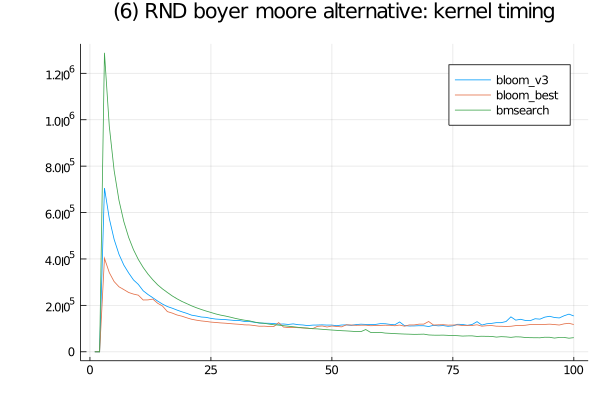

Values plotted in this chart, from the file beside it:
bmsearch, SFinit, 0, 0, 600, 500, 600, 500, 901, 501, 500, 501, 599, 400, 500, 500, 400, 500, 500, 500, 500, 400, 500, 499
bmsearch, SFkernel, 0, 0, 1288300, 971699, 781100, 652900, 561299, 493000, 439900, 397800, 363501, 334600, 310101, 288399, 270800, 255500, 240800, 228200, 217000, 207500, 198000, 189701
bmsearch, SFloops, 0, 0, 0, 0, 0, 0, 0, 0, 0, 0, 0, 0, 0, 0, 0, 0, 0, 0, 0, 0, 0, 0
bmsearch, SFtests, 0, 0, 0, 0, 0, 0, 0, 0, 0, 0, 0, 0, 0, 0, 0, 0, 0, 0, 0, 0, 0, 0
bmsearch, SFskips, 0, 0, 0, 0, 0, 0, 0, 0, 0, 0, 0, 0, 0, 0, 0, 0, 0, 0, 0, 0, 0, 0
bmsearch, SFbits, 0, 0, 0, 0, 0, 0, 0, 0, 0, 0, 0, 0, 0, 0, 0, 0, 0, 0, 0, 0, 0, 0
bmsearch, SFskipgood, 0, 0, 0, 0, 0, 0, 0, 0, 0, 0, 0, 0, 0, 0, 0, 0, 0, 0, 0, 0, 0, 0
bloom_v3, SFinit, 0, 0, 0, 0, 0, 0, 100, 0, 0, 0, 100, 100, 0, 100, 101, 100, 100, 0, 100, 100, 0, 100
bloom_v3, SFkernel, 0, 0, 705700, 574301, 484299, 420200, 373700, 339699, 309600, 290400, 262900, 246700, 232800, 218400, 205400, 194900, 187800, 179700, 172300, 165700, 157800, 154299
bloom_v3, SFloops, 0, 0, 0, 0, 0, 0, 0, 0, 0, 0, 0, 0, 0, 0, 0, 0, 0, 0, 0, 0, 0, 0
bloom_v3, SFtests, 0, 0, 0, 0, 0, 0, 0, 0, 0, 0, 0, 0, 0, 0, 0, 0, 0, 0, 0, 0, 0, 0
bloom_v3, SFskips, 0, 0, 0, 0, 0, 0, 0, 0, 0, 0, 0, 0, 0, 0, 0, 0, 0, 0, 0, 0, 0, 0
bloom_v3, SFbits, 0, 0, 0, 0, 0, 0, 0, 0, 0, 0, 0, 0, 0, 0, 0, 0, 0, 0, 0, 0, 0, 0
bloom_v3, SFskipgood, 0, 0, 0, 0, 0, 0, 0, 0, 0, 0, 0, 0, 0, 0, 0, 0, 0, 0, 0, 0, 0, 0
bloom_best, SFinit, 0, 0, 100, 100, 0, 0, 100, 200, 0, 200, 100, 200, 100, 100, 200, 100, 200, 100, 100, 200, 200, 100
bloom_best, SFkernel, 0, 0, 402999, 341100, 302501, 280101, 268000, 255499, 248600, 243899, 223200, 223601, 227000, 209100, 197001, 173100, 166800, 158500, 153400, 146400, 140200, 136200
bloom_best, SFloops, 0, 0, 0, 0, 0, 0, 0, 0, 0, 0, 0, 0, 0, 0, 0, 0, 0, 0, 0, 0, 0, 0
bloom_best, SFtests, 0, 0, 0, 0, 0, 0, 0, 0, 0, 0, 0, 0, 0, 0, 0, 0, 0, 0, 0, 0, 0, 0
bloom_best, SFskips, 0, 0, 0, 0, 0, 0, 0, 0, 0, 0, 0, 0, 0, 0, 0, 0, 0, 0, 0, 0, 0, 0
bloom_best, SFbits, 0, 0, 0, 0, 0, 0, 0, 0, 0, 0, 0, 0, 0, 0, 0, 0, 0, 0, 0, 0, 0, 0
bloom_best, SFskipgood, 0, 0, 0, 0, 0, 0, 0, 0, 0, 0, 0, 0, 0, 0, 0, 0, 0, 0, 0, 0, 0, 0
